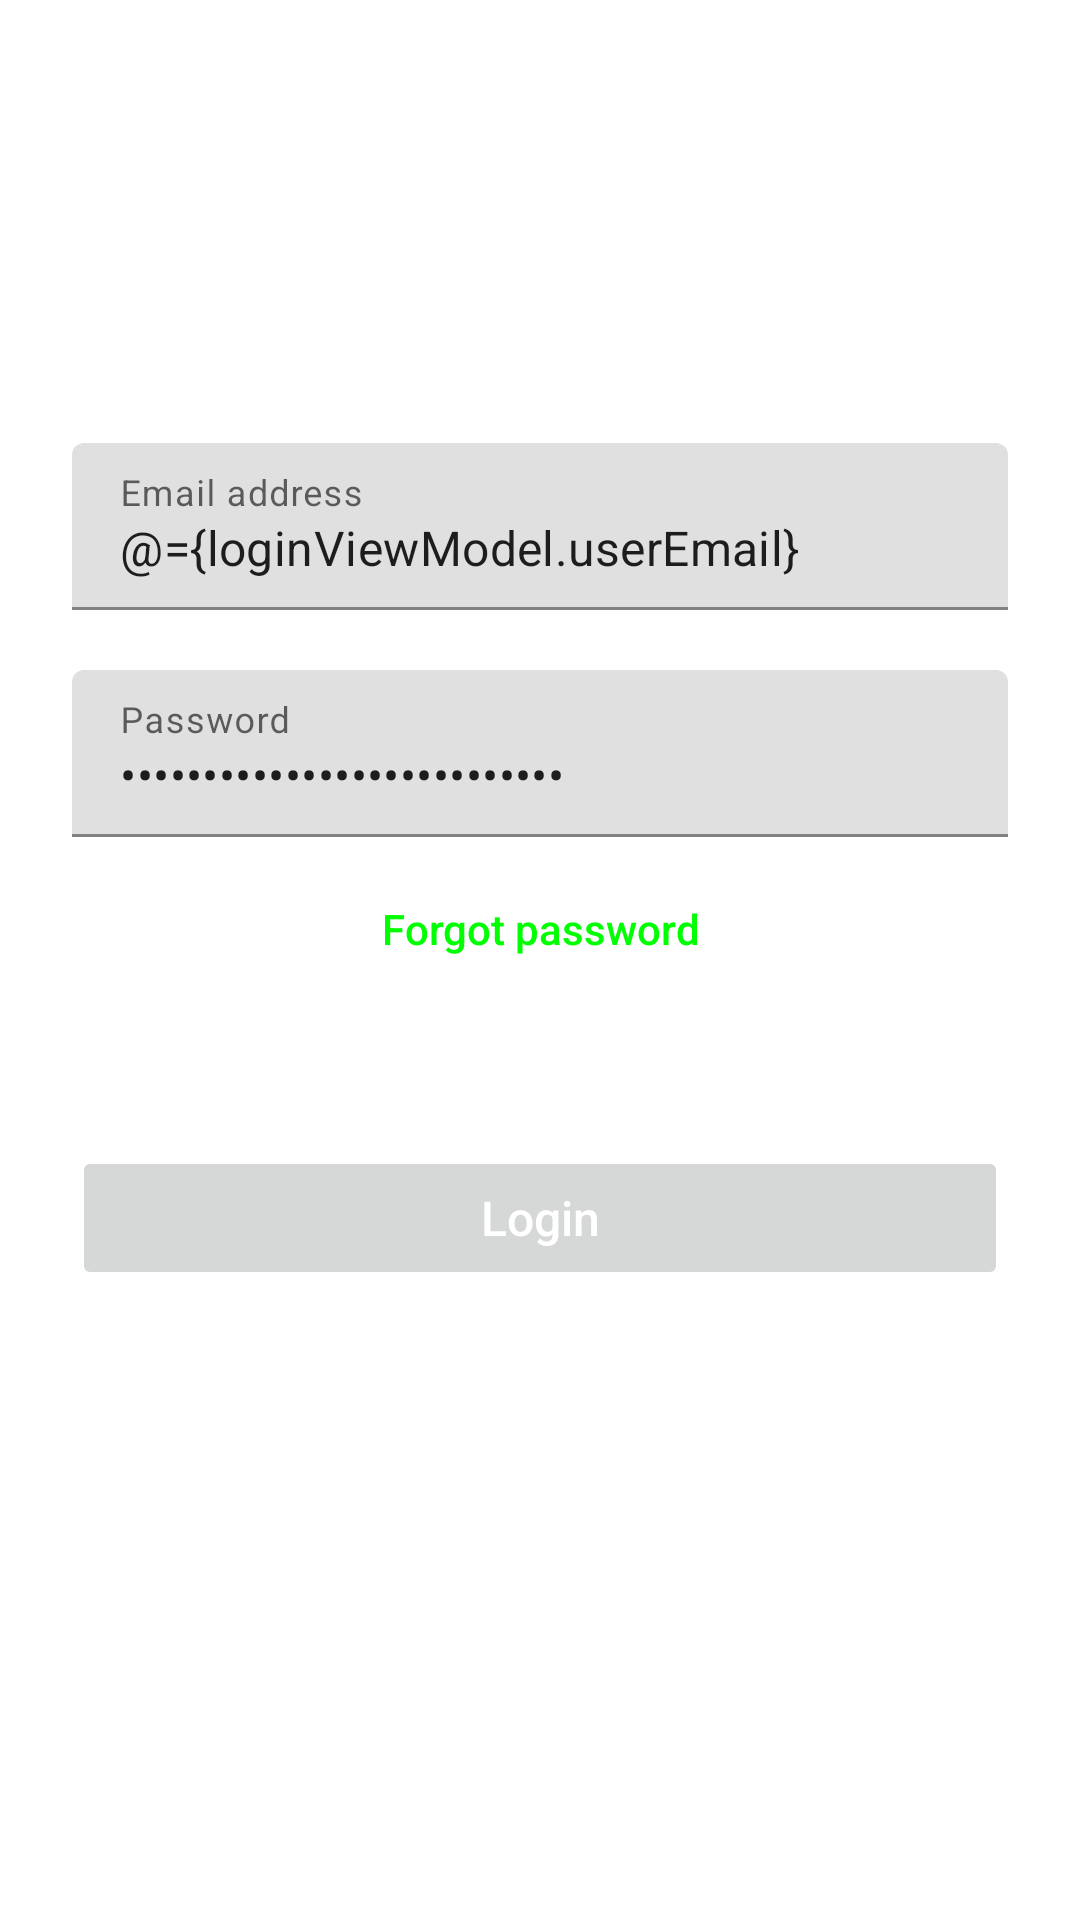

Reconstruct the res/layout file that produces this screen, plus the resources it refers to.
<!-- AndroidManifest.xml: application theme Theme.Elemento -->
<!-- res/layout/fragment_login.xml -->
<?xml version="1.0" encoding="utf-8"?>
<layout xmlns:android="http://schemas.android.com/apk/res/android"
    xmlns:app="http://schemas.android.com/apk/res-auto">

    <data>

        <import type="android.view.View" />

        <variable
            name="loginViewModel"
            type="com.zenora.elemento.feature.login.viewmodel.LoginViewModel" />

        <variable
            name="eventListener"
            type="com.zenora.elemento.common.AppEventListener.LoginEvents" />

    </data>

    <LinearLayout
        android:layout_width="match_parent"
        android:layout_height="match_parent"
        android:layout_gravity="center"
        android:background="@color/colorWhite"
        android:gravity="center"
        android:orientation="vertical"
        android:paddingStart="@dimen/dp_24"
        android:paddingEnd="@dimen/dp_24">

        <com.google.android.material.textfield.TextInputLayout
            android:id="@+id/inputLayoutUsername"
            android:layout_width="match_parent"
            android:layout_height="wrap_content"
            android:layout_marginTop="@dimen/dp_54"
            android:background="@color/colorWhite"
            android:hint="@string/email_address"
            app:helperTextEnabled="true"
            app:layout_constraintEnd_toEndOf="parent"
            app:layout_constraintStart_toStartOf="parent"
            app:layout_constraintTop_toTopOf="parent">

            <com.google.android.material.textfield.TextInputEditText
                android:id="@+id/editItemUsername"
                android:layout_width="match_parent"
                android:layout_height="wrap_content"
                android:layout_marginBottom="@dimen/dp_4"
                android:inputType="textEmailAddress"
                android:text="@={loginViewModel.userEmail}" />

        </com.google.android.material.textfield.TextInputLayout>

        <FrameLayout
            android:id="@+id/frameLayoutPassword"
            android:layout_width="match_parent"
            android:layout_height="wrap_content"
            android:layout_marginTop="@dimen/sp_16"
            app:layout_constraintEnd_toEndOf="parent"
            app:layout_constraintStart_toStartOf="parent"
            app:layout_constraintTop_toBottomOf="@id/inputLayoutUsername">

            <com.google.android.material.textfield.TextInputLayout
                android:id="@+id/inputLayoutPassword"
                android:layout_width="match_parent"
                android:layout_height="wrap_content"
                android:hint="@string/password">

                <com.google.android.material.textfield.TextInputEditText
                    android:id="@+id/editItemPassword"
                    android:layout_width="match_parent"
                    android:layout_height="wrap_content"
                    android:inputType="textPassword"
                    android:text="@={loginViewModel.password}" />

            </com.google.android.material.textfield.TextInputLayout>

            <androidx.appcompat.widget.AppCompatImageButton
                android:id="@+id/buttonShowPassword"
                android:layout_width="wrap_content"
                android:layout_height="wrap_content"
                android:layout_gravity="end|center"
                android:background="@null"
                android:onClick="@{()->eventListener.showAndHidePassword()}"
                android:padding="@dimen/dp_12" />

        </FrameLayout>

        <Button
            android:id="@+id/buttonForgotPassword"
            android:layout_width="wrap_content"
            android:layout_height="wrap_content"
            android:layout_marginTop="@dimen/dp_15"
            android:layout_marginBottom="@dimen/dp_25"
            android:background="@android:color/transparent"
            android:minHeight="@dimen/dp_17"
            android:onClick="@{()->eventListener.forgotPassword()}"
            android:padding="@dimen/dp_6"
            android:text="@string/forgot_password"
            android:textAllCaps="false"
            android:textColor="@color/colorGreen"
            app:layout_constraintBottom_toTopOf="@+id/buttonSignIn"
            app:layout_constraintEnd_toEndOf="parent"
            app:layout_constraintTop_toBottomOf="@id/frameLayoutPassword" />

        <Button
            android:id="@+id/buttonSignIn"
            android:layout_width="match_parent"
            android:layout_height="wrap_content"
            android:layout_marginTop="@dimen/dp_32"
            android:layout_marginBottom="@dimen/dp_116"
            android:enabled="false"
            android:minHeight="@dimen/dp_48"
            android:onClick="@{()->eventListener.signIn()}"
            android:text="@string/login"
            android:textAllCaps="false"
            android:textColor="@color/colorWhite"
            android:textSize="@dimen/sp_16"
            app:layout_constraintTop_toBottomOf="@id/buttonForgotPassword" />

    </LinearLayout>

</layout>
<!-- resources referenced by this layout -->
<resources>
  <color name="colorGreen">#00FF00</color>
  <color name="colorWhite">#FFFFFF</color>
  <dimen name="dp_116">116dp</dimen>
  <dimen name="dp_12">12dp</dimen>
  <dimen name="dp_15">15dp</dimen>
  <dimen name="dp_17">17dp</dimen>
  <dimen name="dp_24">24dp</dimen>
  <dimen name="dp_25">25dp</dimen>
  <dimen name="dp_32">32dp</dimen>
  <dimen name="dp_4">4dp</dimen>
  <dimen name="dp_48">48dp</dimen>
  <dimen name="dp_54">54dp</dimen>
  <dimen name="dp_6">6dp</dimen>
  <dimen name="sp_16">16sp</dimen>
  <string name="email_address">Email address</string>
  <string name="forgot_password">Forgot password</string>
  <string name="login">Login</string>
  <string name="password">Password</string>
  <style name="Theme.Elemento" parent="Theme.MaterialComponents.DayNight.DarkActionBar">
          
          <item name="colorPrimary">@color/purple_500</item>
          <item name="colorPrimaryVariant">@color/purple_700</item>
          <item name="colorOnPrimary">@color/white</item>
          
          <item name="colorSecondary">@color/teal_200</item>
          <item name="colorSecondaryVariant">@color/teal_700</item>
          <item name="colorOnSecondary">@color/black</item>
          
          <item name="android:statusBarColor" tools:targetApi="l">?attr/colorPrimaryVariant</item>
          
      </style>
  <color name="purple_500">#FF6200EE</color>
  <color name="purple_700">#FF3700B3</color>
  <color name="white">#FFFFFFFF</color>
  <color name="teal_200">#FF03DAC5</color>
  <color name="teal_700">#FF018786</color>
  <color name="black">#FF000000</color>
</resources>
